Labelled photos from "all", an image-classification folder in wxtseng/dlserver. The possible labels are: checks, denim, knit, linen, nylon, ripstop, suede, synthetic PU, twill.

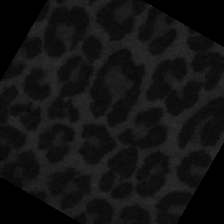
Label: suede

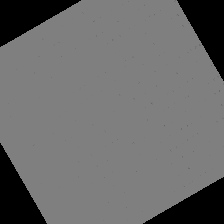
Label: linen

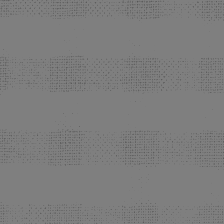
Label: checks

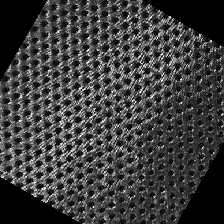
Label: synthetic PU

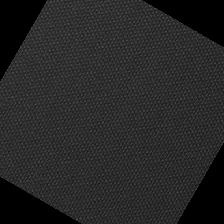
Label: nylon

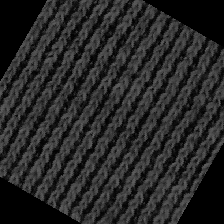
Label: knit
